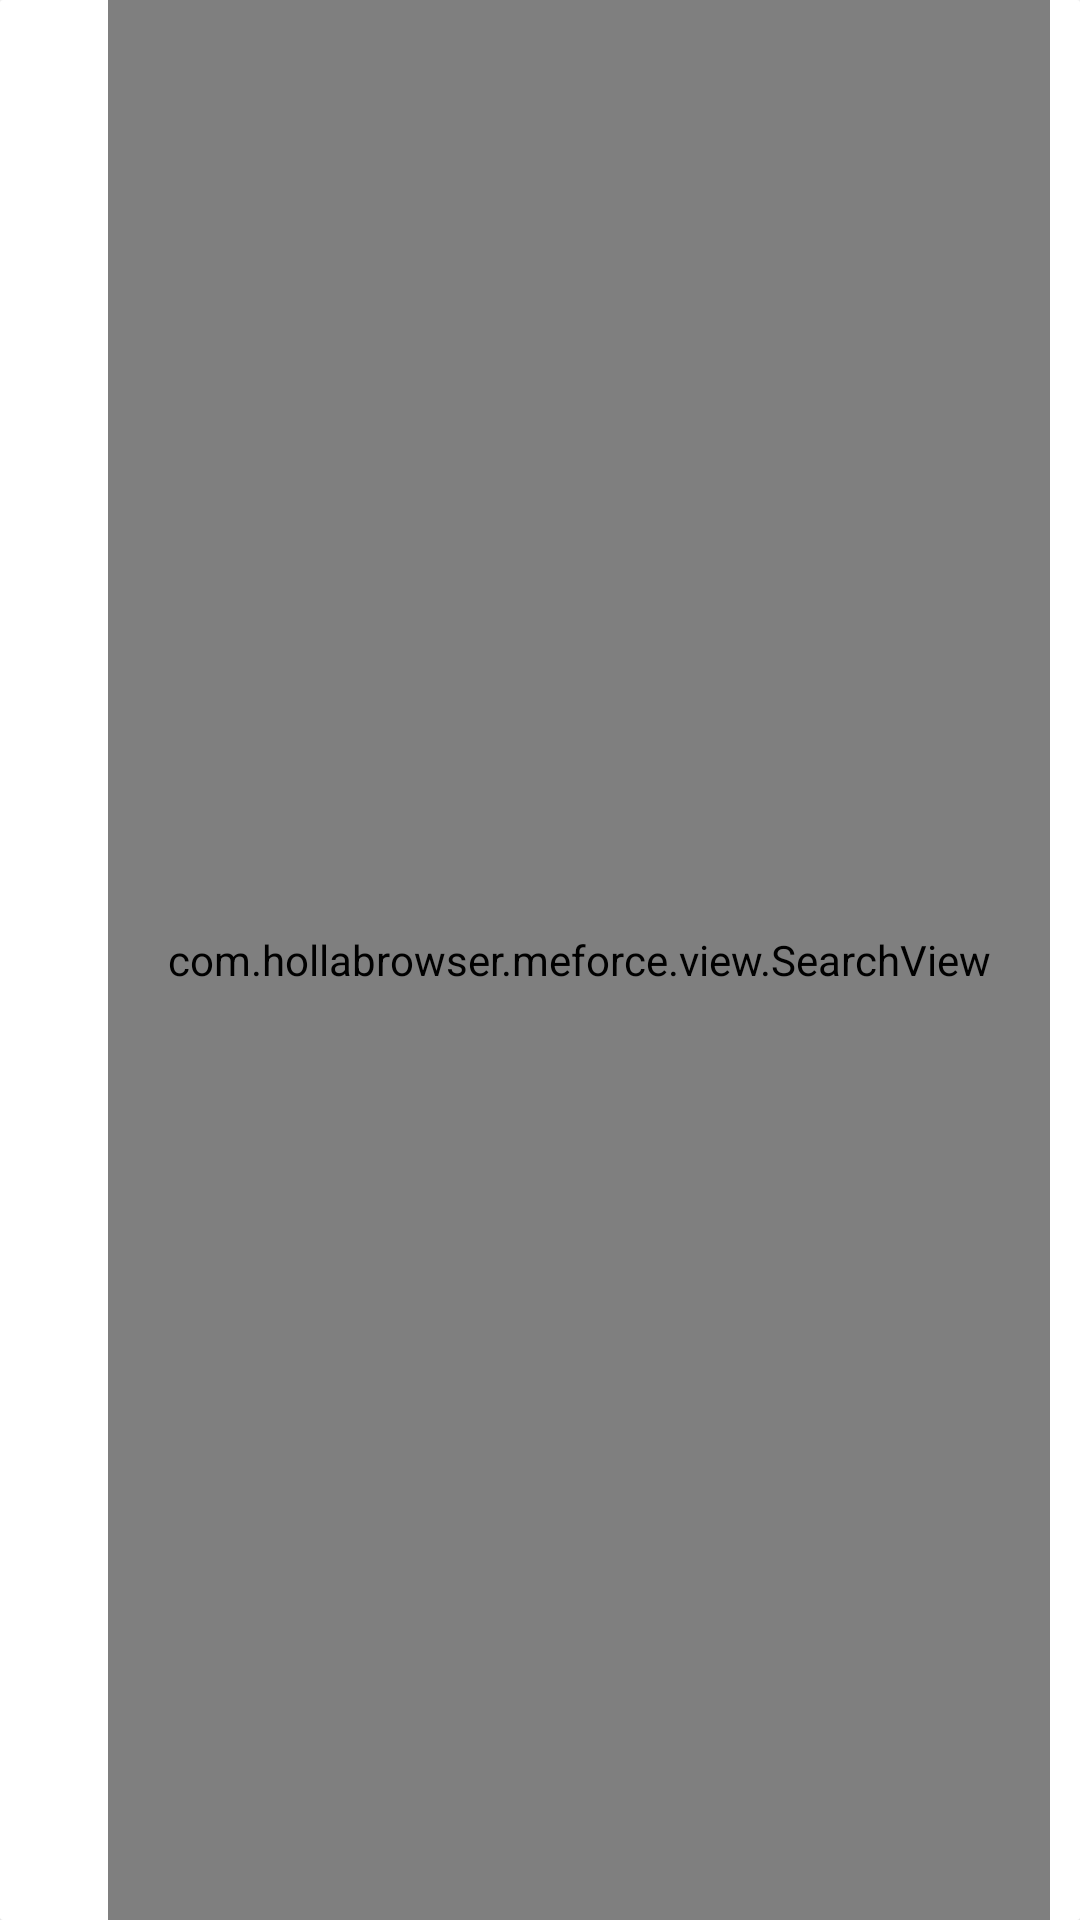

Here is an Android app screen rendered from its layout file. Give the layout XML and the strings, colors and styles it references.
<!-- AndroidManifest.xml: fallback theme Theme.MaterialComponents.DayNight.NoActionBar -->
<!-- res/layout/search.xml -->
<?xml version="1.0" encoding="utf-8"?>
<layout xmlns:android="http://schemas.android.com/apk/res/android"
    xmlns:app="http://schemas.android.com/apk/res-auto">

    <androidx.constraintlayout.widget.ConstraintLayout
        android:layout_width="match_parent"
        android:layout_height="match_parent"
        android:layout_marginStart="8dp"
        android:layout_marginTop="8dp"
        android:layout_marginEnd="48dp"
        android:layout_marginBottom="12dp"
        android:background="@drawable/address_bar_background"
        android:clipChildren="false"
        android:clipToPadding="false"
        android:descendantFocusability="beforeDescendants"
        android:elevation="2dp"
        android:focusable="true"
        android:focusableInTouchMode="true"
        android:gravity="center"
        android:orientation="horizontal">

        <ImageView
            android:id="@+id/search_ssl_status"
            android:layout_width="36dp"
            android:layout_height="match_parent"
            android:background="@color/transparent"
            android:contentDescription="@null"
            android:focusable="false"
            android:padding="8dp"
            app:layout_constraintStart_toStartOf="parent"
            app:layout_constraintTop_toTopOf="parent" />

        <com.hollabrowser.example.view.SearchView
            android:id="@+id/search"
            android:layout_width="0dp"
            android:layout_height="match_parent"
            android:layout_marginEnd="10dp"
            android:background="@null"
            android:clickable="true"
            android:completionThreshold="1"
            android:dropDownAnchor="@id/toolbar_include"
            android:dropDownWidth="match_parent"
            android:ellipsize="middle"
            android:focusable="true"
            android:focusableInTouchMode="true"
            android:gravity="start|center_vertical"
            android:hint="@string/search_homepage"
            android:imeOptions="actionGo"
            android:importantForAutofill="no"
            android:inputType="textUri"
            android:scrollHorizontally="true"
            android:selectAllOnFocus="true"
            android:singleLine="true"
            android:textColor="?attr/autoCompleteTitleColor"
            android:textColorHint="?attr/autoCompleteUrlColor"
            android:textCursorDrawable="@null"
            app:layout_constraintEnd_toEndOf="parent"
            app:layout_constraintStart_toEndOf="@+id/search_ssl_status"
            app:layout_constraintTop_toTopOf="parent"
            app:layout_goneMarginLeft="8dp" />

    </androidx.constraintlayout.widget.ConstraintLayout>
</layout>
<!-- resources referenced by this layout -->
<resources>
  <color name="transparent">#00000000</color>
  <!-- drawable address_bar_background (drawable) -->
  <?xml version="1.0" encoding="utf-8"?>
  <selector xmlns:android="http://schemas.android.com/apk/res/android" >
  
      <item android:state_focused="false" >
          <shape>
              <solid android:color="@color/white"/>
              <corners android:radius="1dp"/>
              <stroke
                  android:width="0dp"
                  android:color="?attr/haloColor" >
              </stroke>
          </shape>
      </item>
  
      <item android:state_focused="true" >
          <shape>
              <solid android:color="@color/white"/>
              <corners android:radius="1dp"/>
              <stroke
                  android:width="0dp"
                  android:color="?attr/haloColor" >
              </stroke>
          </shape>
      </item>
  
  </selector>
  <string name="search_homepage">Search</string>
  <color name="white">#FFFFFFFF</color>
</resources>
